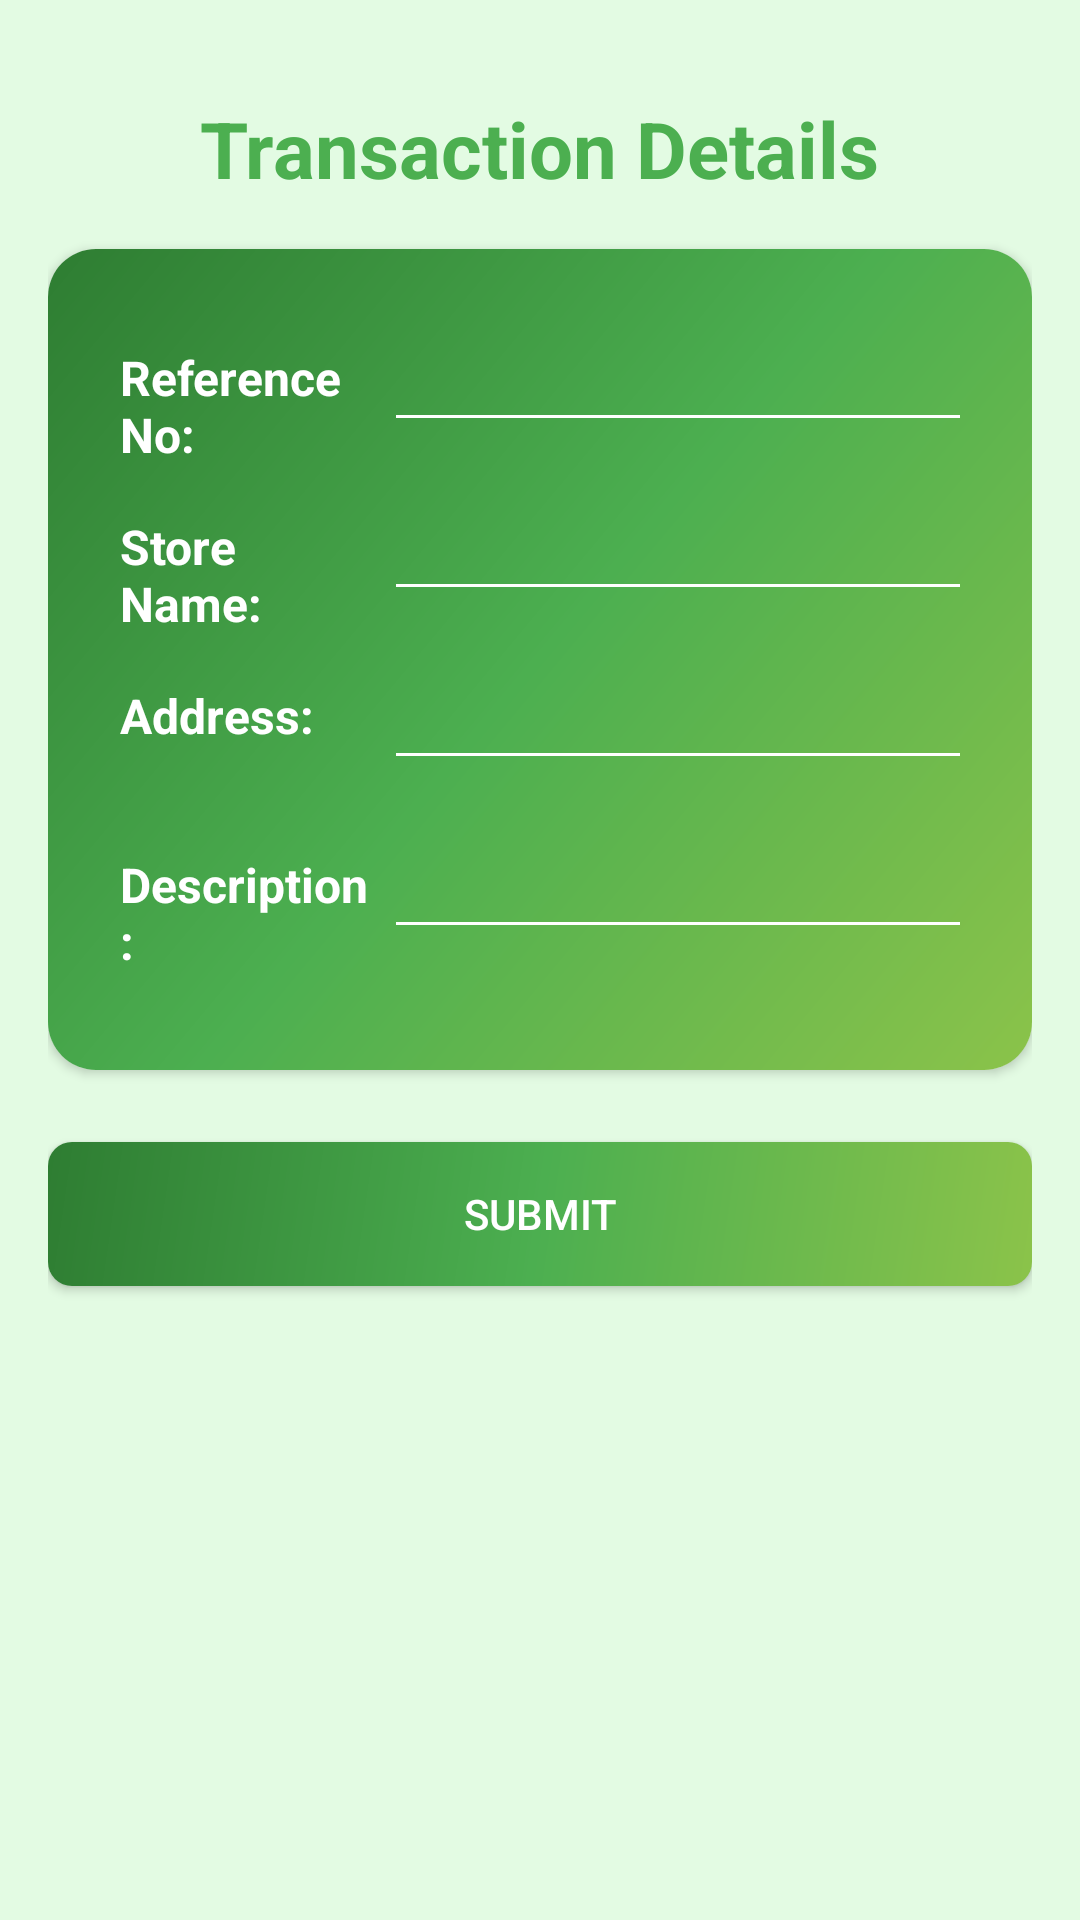

Reconstruct the res/layout file that produces this screen, plus the resources it refers to.
<!-- AndroidManifest.xml: application theme Theme.PDAO_App -->
<!-- res/layout/activity_transaction_forms.xml -->
<?xml version="1.0" encoding="utf-8"?>
<androidx.constraintlayout.widget.ConstraintLayout xmlns:android="http://schemas.android.com/apk/res/android"
    xmlns:app="http://schemas.android.com/apk/res-auto"
    xmlns:tools="http://schemas.android.com/tools"
    android:layout_width="match_parent"
    android:layout_height="match_parent"
    android:background="@color/light_green_card"
    tools:context=".TransactionForms"
    android:padding="16dp">

    
    <TextView
        android:id="@+id/transactionTitle"
        android:layout_width="wrap_content"
        android:layout_height="wrap_content"
        android:text="Transaction Details"
        android:textSize="26sp"
        android:textStyle="bold"
        android:textColor="@color/green"
        app:layout_constraintTop_toTopOf="parent"
        app:layout_constraintStart_toStartOf="parent"
        app:layout_constraintEnd_toEndOf="parent"
        android:layout_marginTop="16dp" />

    
    <androidx.cardview.widget.CardView
        android:id="@+id/referenceStoreCard"
        android:layout_width="0dp"
        android:layout_height="wrap_content"
        android:layout_marginTop="16dp"
        android:layout_marginBottom="16dp"
        app:cardCornerRadius="16dp"
        app:layout_constraintEnd_toEndOf="parent"
        app:layout_constraintStart_toStartOf="parent"
        app:layout_constraintTop_toBottomOf="@id/transactionTitle">

        <LinearLayout
            android:layout_width="match_parent"
            android:layout_height="match_parent"
            android:background="@drawable/bg_gradient_card_green"
            android:orientation="vertical"
            android:padding="16dp">

        <androidx.constraintlayout.widget.ConstraintLayout
            android:layout_width="match_parent"
            android:layout_height="wrap_content"
            android:padding="8dp">

            
            <TextView
                android:id="@+id/referenceTextView"
                android:layout_width="0dp"
                android:layout_height="wrap_content"
                android:paddingVertical="8dp"
                android:text="Reference No:"
                android:textColor="@color/white"
                android:textSize="16sp"
                android:textStyle="bold"
                app:layout_constraintStart_toStartOf="parent"
                app:layout_constraintTop_toTopOf="parent"
                app:layout_constraintWidth_percent="0.3"/>

            <EditText
                android:id="@+id/referenceEditText"
                android:layout_width="0dp"
                android:layout_height="wrap_content"
                android:layout_marginStart="8dp"
                android:backgroundTint="@color/white"
                android:inputType="textMultiLine"
                android:maxLines="5"
                android:minLines="1"
                android:padding="8dp"
                android:textColor="@color/white"
                app:layout_constraintEnd_toEndOf="parent"
                app:layout_constraintStart_toEndOf="@id/referenceTextView"
                app:layout_constraintTop_toTopOf="@id/referenceTextView"
                app:layout_constraintWidth_percent="0.7"/>

            
            <TextView
                android:id="@+id/storeNameTextView"
                android:layout_width="0dp"
                android:layout_height="wrap_content"
                android:layout_marginTop="16dp"
                android:paddingVertical="8dp"
                android:text="Store Name:"
                android:textColor="@color/white"
                android:textSize="16sp"
                android:textStyle="bold"
                app:layout_constraintStart_toStartOf="parent"
                app:layout_constraintTop_toBottomOf="@id/referenceEditText"
                app:layout_constraintWidth_percent="0.3"/>

            <EditText
                android:id="@+id/storeNameEditText"
                android:layout_width="0dp"
                android:layout_height="wrap_content"
                android:layout_marginStart="8dp"
                android:backgroundTint="@color/white"
                android:inputType="textMultiLine"
                android:maxLines="5"
                android:minLines="1"
                android:padding="8dp"
                android:textColor="@color/white"
                app:layout_constraintEnd_toEndOf="parent"
                app:layout_constraintStart_toEndOf="@id/storeNameTextView"
                app:layout_constraintTop_toTopOf="@id/storeNameTextView"
                app:layout_constraintWidth_percent="0.7"/>

            
            <TextView
                android:id="@+id/storeAddressTextView"
                android:layout_width="0dp"
                android:layout_height="wrap_content"
                android:layout_marginTop="16dp"
                android:paddingVertical="8dp"
                android:text="Address:"
                android:textColor="@color/white"
                android:textSize="16sp"
                android:textStyle="bold"
                app:layout_constraintStart_toStartOf="parent"
                app:layout_constraintTop_toBottomOf="@id/storeNameEditText"
                app:layout_constraintWidth_percent="0.3"/>

            <EditText
                android:id="@+id/storeAddressEditText"
                android:layout_width="0dp"
                android:layout_height="wrap_content"
                android:layout_marginStart="8dp"
                android:backgroundTint="@color/white"
                android:inputType="textMultiLine"
                android:maxLines="5"
                android:minLines="1"
                android:padding="8dp"
                android:textColor="@color/white"
                app:layout_constraintEnd_toEndOf="parent"
                app:layout_constraintStart_toEndOf="@id/storeAddressTextView"
                app:layout_constraintTop_toTopOf="@id/storeAddressTextView"
                app:layout_constraintWidth_percent="0.7"/>

            
            <TextView
                android:id="@+id/descriptionTextView"
                android:layout_width="0dp"
                android:layout_height="wrap_content"
                android:layout_marginTop="16dp"
                android:paddingVertical="8dp"
                android:text="Description:"
                android:textColor="@color/white"
                android:textSize="16sp"
                android:textStyle="bold"
                app:layout_constraintStart_toStartOf="parent"
                app:layout_constraintTop_toBottomOf="@id/storeAddressEditText"
                app:layout_constraintWidth_percent="0.3"/>

            <EditText
                android:id="@+id/descriptionEditText"
                android:layout_width="0dp"
                android:layout_height="wrap_content"
                android:layout_marginStart="8dp"
                android:backgroundTint="@color/white"
                android:inputType="textMultiLine"
                android:maxLines="5"
                android:minLines="1"
                android:padding="8dp"
                android:textColor="@color/white"
                app:layout_constraintEnd_toEndOf="parent"
                app:layout_constraintStart_toEndOf="@id/descriptionTextView"
                app:layout_constraintTop_toTopOf="@id/descriptionTextView"
                app:layout_constraintWidth_percent="0.7"/>

        </androidx.constraintlayout.widget.ConstraintLayout>
        </LinearLayout>
    </androidx.cardview.widget.CardView>






    
    <androidx.appcompat.widget.AppCompatButton
        android:id="@+id/submitButton"
        android:layout_width="0dp"
        android:layout_height="wrap_content"
        android:background="@drawable/bg_gradient_card_green"
        android:text="Submit"
        android:textColor="@color/white"
        android:layout_marginTop="24dp"
        app:layout_constraintTop_toBottomOf="@id/referenceStoreCard"
        app:layout_constraintStart_toStartOf="parent"
        app:layout_constraintEnd_toEndOf="parent" />

</androidx.constraintlayout.widget.ConstraintLayout>
<!-- resources referenced by this layout -->
<resources>
  <color name="green">#4CAF50</color>
  <color name="light_green_card">#E3FBE3</color>
  <color name="white">#FFFFFFFF</color>
  <!-- drawable bg_gradient_card_green (drawable) -->
  <shape xmlns:android="http://schemas.android.com/apk/res/android"
      android:shape="rectangle">
      <gradient
          android:angle="135"
          android:centerColor="@color/green"
          android:endColor="@color/dark_green"
          android:startColor="@color/light_green"
          android:type="linear" />
  
      <corners android:radius="8dp" />
      
  </shape>
  <style name="Theme.PDAO_App" parent="Base.Theme.PDAO_App" />
  <color name="dark_green">#2E7D32</color>
  <color name="light_green">#8BC34A</color>
  <style name="Base.Theme.PDAO_App" parent="Theme.Material3.DayNight.NoActionBar">
          
          
      </style>
</resources>
